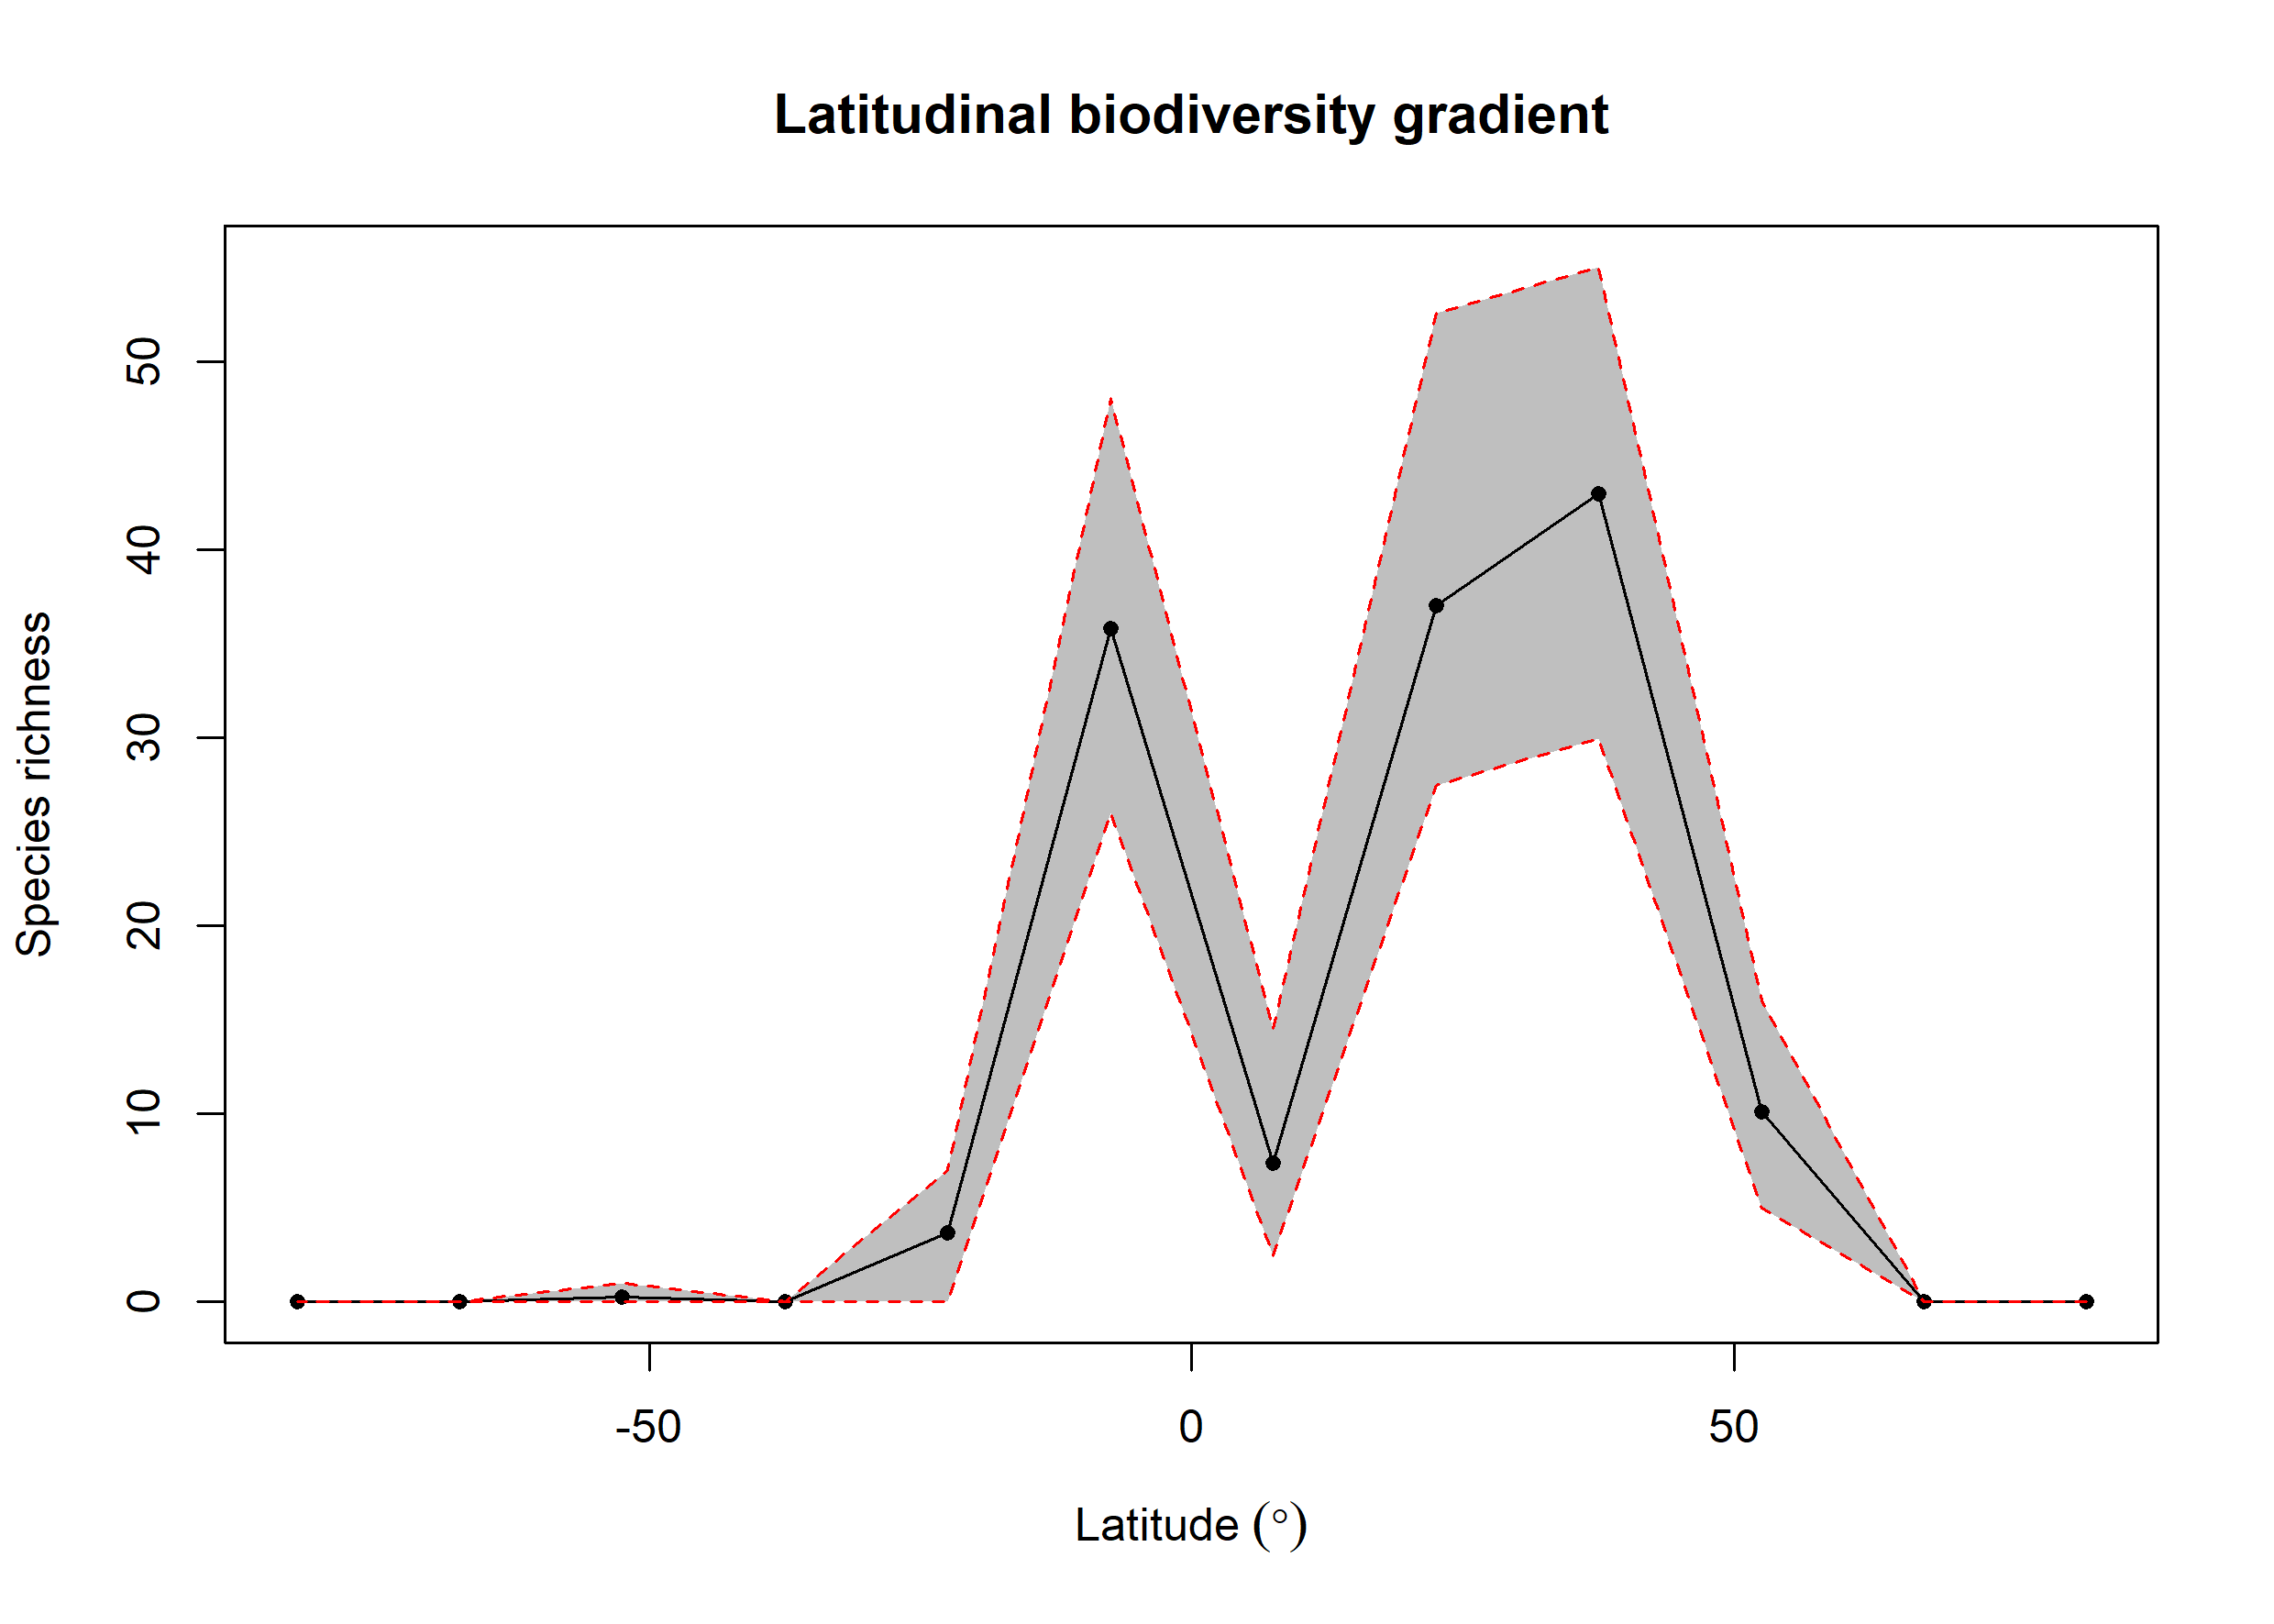

The table this chart was drawn from, first rows:
bin, max, min, mid, hemisphere, mean_richness, CI.Lower, CI.Upper
1, 90, 75, 82.5, N, 0.01, 0, 0
2, 75, 60, 67.5, N, 0, 0, 0
3, 60, 45, 52.5, N, 10.11, 5, 16
4, 45, 30, 37.5, N, 43, 29.95, 55.05
5, 30, 15, 22.5, N, 37.02, 27.48, 52.58
6, 15, 0, 7.5, N, 7.39, 2.475, 14.53
7, 0, -15, -7.5, S, 35.82, 26, 48.05
8, -15, -30, -22.5, S, 3.67, 0, 7
9, -30, -45, -37.5, S, 0, 0, 0
10, -45, -60, -52.5, S, 0.24, 0, 1
11, -60, -75, -67.5, S, 0.01, 0, 0
12, -75, -90, -82.5, S, 0, 0, 0
